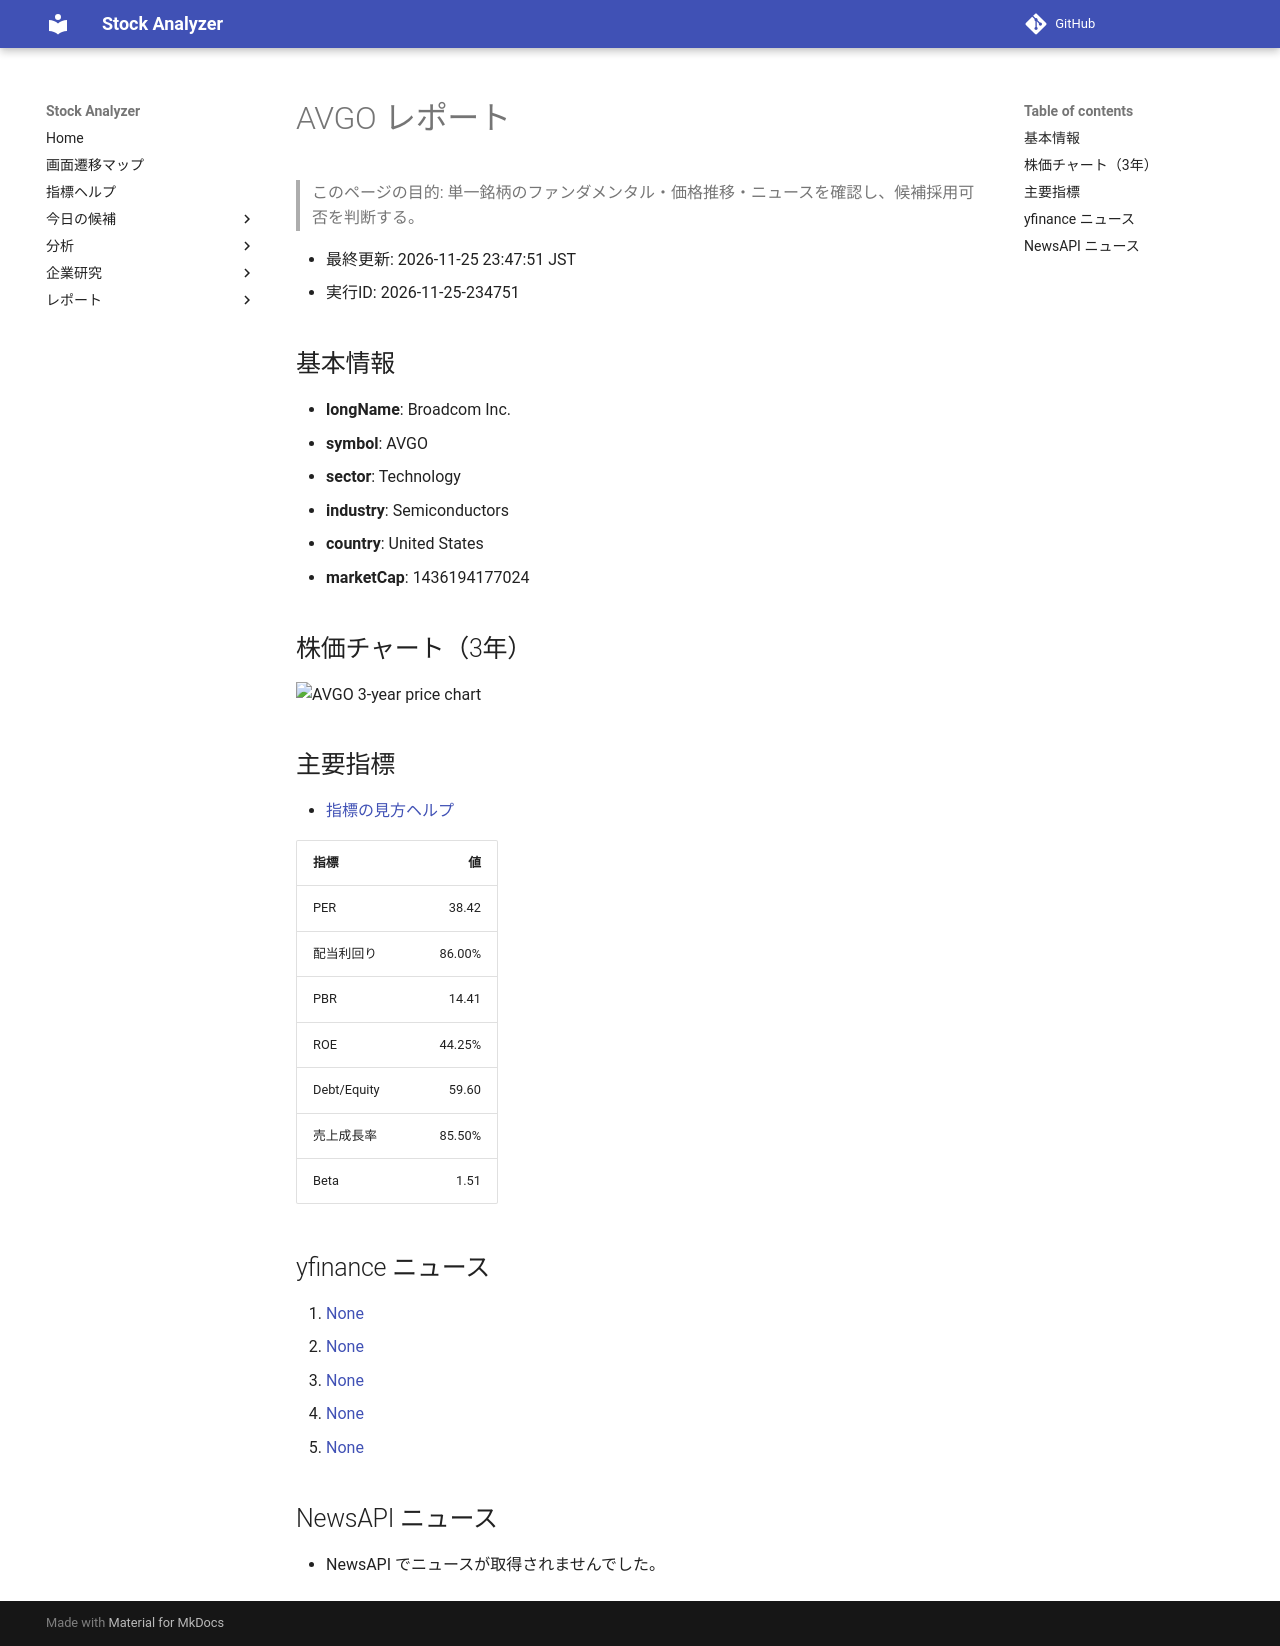

repository: Yumi-note/Making-APP · page: reports/2026-11-25/234751/AVGO/index.html · generator: mkdocs

# AVGO レポート

> このページの目的: 単一銘柄のファンダメンタル・価格推移・ニュースを確認し、候補採用可否を判断する。

- 最終更新: 2026-11-25 23:47:51 JST
- 実行ID: 2026-11-25-234751

## 基本情報

- **longName**: Broadcom Inc.
- **symbol**: AVGO
- **sector**: Technology
- **industry**: Semiconductors
- **country**: United States
- **marketCap**: 1436194177024

## 株価チャート（3年）

![AVGO 3-year price chart](AVGO_3y.png)

## 主要指標

- [指標の見方ヘルプ](../../../../indicators.md)

| 指標 | 値 |
|---|---:|
| PER | 38.42 |
| 配当利回り | 86.00% |
| PBR | 14.41 |
| ROE | 44.25% |
| Debt/Equity | 59.60 |
| 売上成長率 | 85.50% |
| Beta | 1.51 |

## yfinance ニュース

1. [None](None)
2. [None](None)
3. [None](None)
4. [None](None)
5. [None](None)

## NewsAPI ニュース

- NewsAPI でニュースが取得されませんでした。
